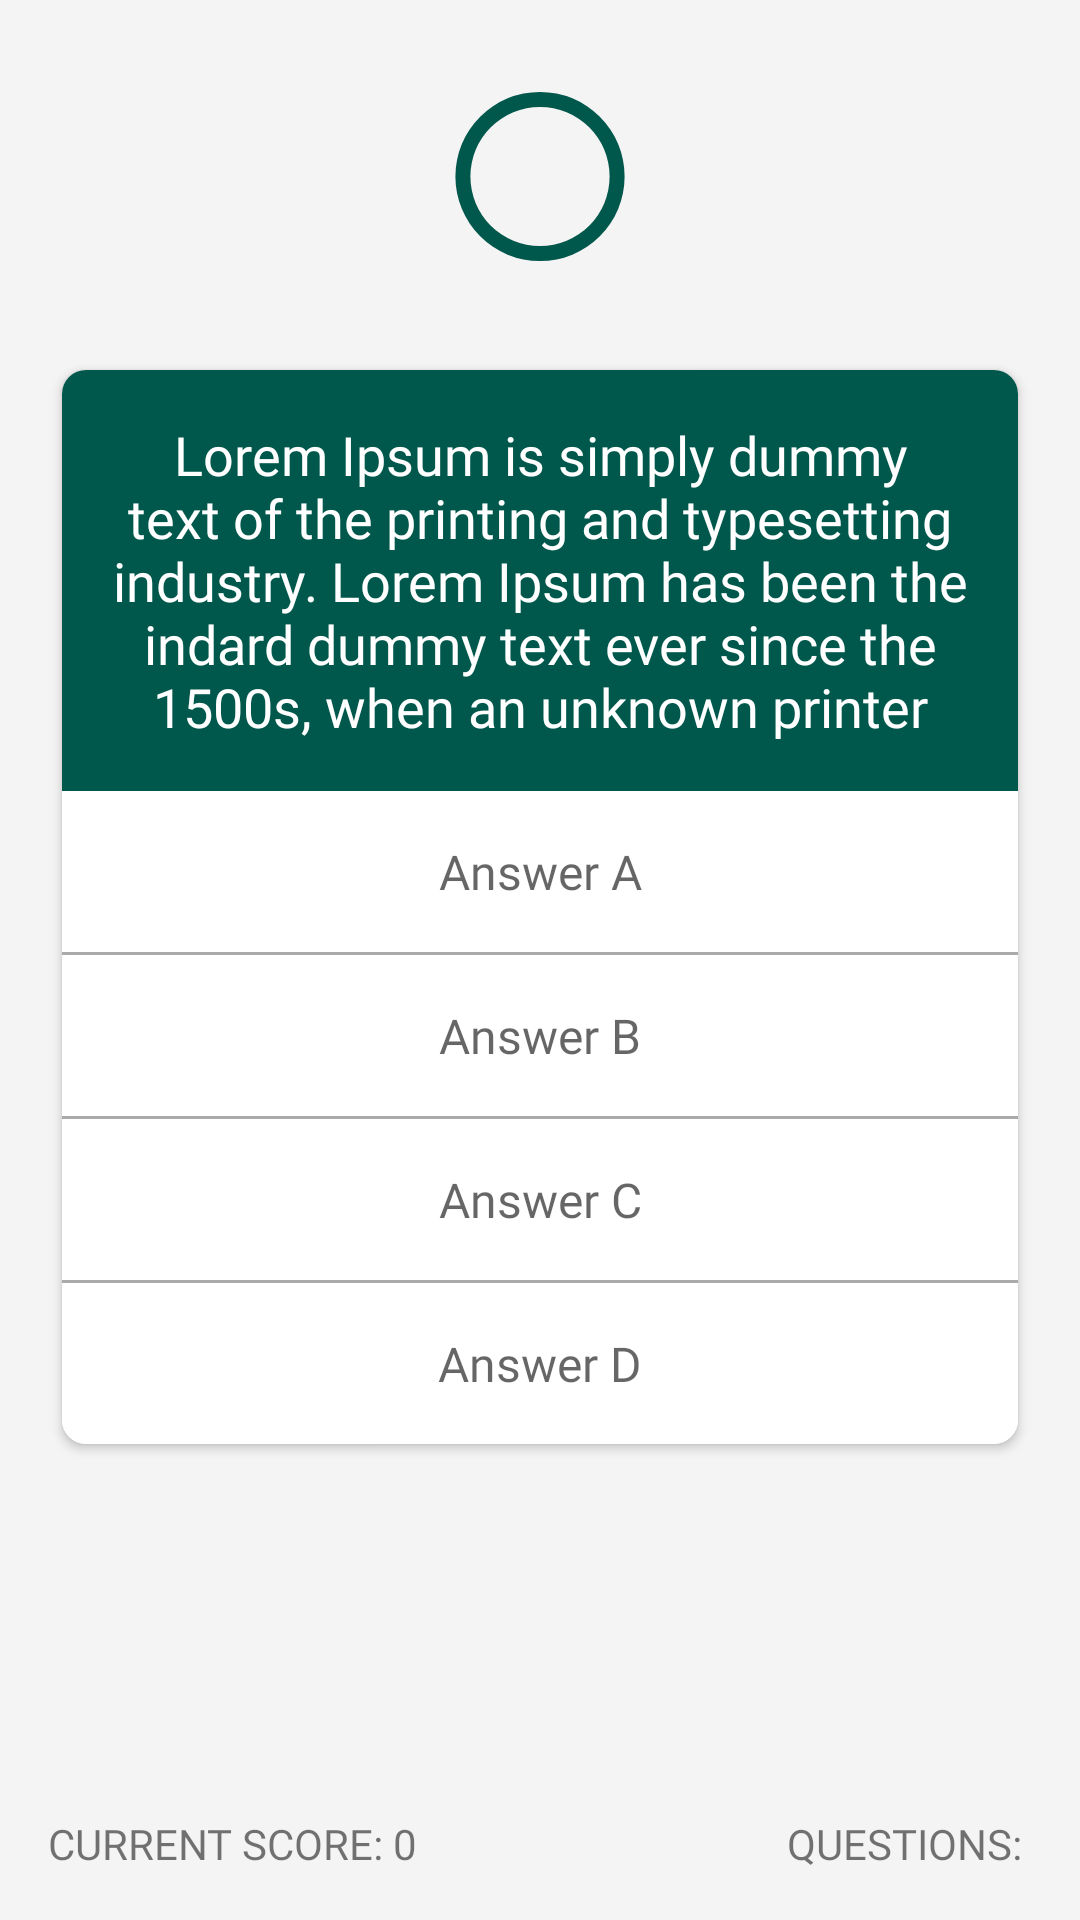

The Android layout XML behind this screen, and the referenced resources:
<!-- AndroidManifest.xml: application theme AppTheme -->
<!-- res/layout/activity_student_playing_game.xml -->
<?xml version="1.0" encoding="utf-8"?>
<RelativeLayout
    xmlns:android="http://schemas.android.com/apk/res/android"
    xmlns:tools="http://schemas.android.com/tools"
    android:layout_width="match_parent"
    android:layout_height="match_parent"
    android:paddingLeft="16dp"
    android:paddingRight="16dp"
    android:background="@color/backgroundColor"
    tools:context=".Student.StudentPlayingGameActivity">

    <LinearLayout
        android:layout_above="@+id/quiz_footer"
        android:id="@+id/question_offline"
        android:gravity="center"
        android:orientation="vertical"
        android:layout_width="match_parent"
        android:layout_height="match_parent">

        <RelativeLayout
            android:layout_width="match_parent"
            android:layout_height="0dp"
            android:layout_weight="1.0"
            android:gravity="center">

            <ProgressBar
                android:padding="5dp"
                android:id="@+id/progressBar"
                android:layout_width="wrap_content"
                android:layout_height="match_parent"
                android:indeterminate="false"
                android:progressDrawable="@drawable/online_circular_progress_bar"
                android:background="@drawable/circle_shape"
                style="?android:attr/progressBarStyleHorizontal"
                android:layout_centerHorizontal="true"
                android:max="10" />

            <TextView
                android:id="@+id/countdown"
                android:layout_width="match_parent"
                android:layout_height="match_parent"
                android:gravity="center"
                android:textAppearance="@style/TextAppearance.AppCompat.Medium"
                android:textColor="@color/textColorPrimary"/>

        </RelativeLayout>

        <RelativeLayout
            android:layout_width="match_parent"
            android:layout_height="0dp"
            android:layout_weight="4">

            <android.support.v7.widget.CardView
                xmlns:card_view="http://schemas.android.com/apk/res-auto"
                android:id="@+id/card_view"
                android:layout_width="wrap_content"
                android:layout_height="wrap_content"
                card_view:cardCornerRadius="8dp"
                card_view:cardUseCompatPadding="true">

                <LinearLayout
                    android:layout_width="match_parent"
                    android:layout_height="match_parent"
                    android:layout_weight="4"
                    android:orientation="vertical">

                    <TextView
                        android:id="@+id/question_text"
                        android:textColor="@color/white"
                        style="@style/QuizCardQuestion"
                        android:layout_width="match_parent"
                        android:layout_height="wrap_content"
                        android:fontFamily="@font/mm"
                        android:gravity="center"
                        android:text="@string/question_text"/>


                    <Button
                        android:id="@+id/btnAnswerA"
                        style="@style/QuizCardChoice.OddChoice"
                        android:layout_width="match_parent"
                        android:layout_height="wrap_content"
                        android:background="@drawable/question_button"
                        android:fontFamily="@font/ml"
                        android:gravity="center"
                        android:text="Answer A"
                        android:textSize="16sp" />

                    <include layout="@layout/divider" />

                    <Button
                        android:id="@+id/btnAnswerB"
                        style="@style/QuizCardChoice.EvenChoice"
                        android:layout_width="match_parent"
                        android:layout_height="wrap_content"
                        android:background="@drawable/question_button"
                        android:fontFamily="@font/ml"
                        android:gravity="center"
                        android:text="Answer B"
                        android:textSize="16sp" />

                    <include layout="@layout/divider" />

                    <Button
                        android:id="@+id/btnAnswerC"
                        style="@style/QuizCardChoice.OddChoice"
                        android:layout_width="match_parent"
                        android:layout_height="wrap_content"
                        android:background="@drawable/question_button"
                        android:fontFamily="@font/ml"
                        android:gravity="center"
                        android:text="Answer C"
                        android:textSize="16sp" />

                    <include layout="@layout/divider" />

                    <Button
                        android:id="@+id/btnAnswerD"
                        style="@style/QuizCardChoice.EvenChoice"
                        android:layout_width="match_parent"
                        android:layout_height="wrap_content"
                        android:background="@drawable/question_button"
                        android:fontFamily="@font/ml"
                        android:gravity="center"
                        android:text="Answer D"
                        android:textSize="16sp" />

                </LinearLayout>
            </android.support.v7.widget.CardView>

        </RelativeLayout>

    </LinearLayout>


    <RelativeLayout
        android:id="@+id/quiz_footer"
        android:layout_width="match_parent"
        android:layout_height="wrap_content"
        android:layout_alignParentBottom="true"
        android:paddingTop="16dp"
        android:paddingBottom="16dp">

        <TextView
            android:id="@+id/txtScore"
            android:layout_width="wrap_content"
            android:layout_height="wrap_content"
            android:layout_alignParentStart="true"
            android:layout_alignParentTop="true"
            android:fontFamily="@font/mm"
            android:text="CURRENT SCORE: 0" />

        <TextView
            android:id="@+id/txtTotalQuestion"
            android:layout_width="wrap_content"
            android:layout_height="wrap_content"
            android:layout_alignParentTop="true"
            android:layout_alignParentEnd="true"
            android:fontFamily="@font/mm"
            android:text="QUESTIONS: " />

    </RelativeLayout>

</RelativeLayout>
<!-- res/layout/divider.xml (included above) -->
<?xml version="1.0" encoding="utf-8"?>
<View
    android:layout_width="match_parent"
    android:layout_height="1dp"
    android:background="@android:color/darker_gray"
    xmlns:android="http://schemas.android.com/apk/res/android"/>
<!-- resources referenced by this layout -->
<resources>
  <color name="backgroundColor">#f4f4f4</color>
  <color name="textColorPrimary">#4b4b4c</color>
  <color name="white">#ffffff</color>
  <!-- drawable circle_shape (drawable) -->
  <?xml version="1.0" encoding="utf-8"?>
  <shape
      xmlns:android="http://schemas.android.com/apk/res/android"
      android:shape="ring"
      android:innerRadiusRatio="2.5"
      android:thickness="5dp"
      android:useLevel="false">
  
      <solid android:color="@color/colorPrimaryDark" />
  
  </shape>
  <!-- drawable online_circular_progress_bar (drawable) -->
  <?xml version="1.0" encoding="utf-8"?>
  <rotate xmlns:android="http://schemas.android.com/apk/res/android"
          android:fromDegrees="270"
          android:toDegrees="270">
      <shape
          android:innerRadiusRatio="2.5"
          android:shape="ring"
          android:thickness="5dp"
          android:useLevel="true">
  
          <gradient
              android:angle="0"
              android:endColor="@color/wrongAnswerRed"
              android:startColor="@color/correctAnswerGreen"
              android:type="sweep"
              android:useLevel="false" />
      </shape>
  </rotate>
  <!-- drawable question_button (drawable) -->
  <?xml version="1.0" encoding="utf-8"?>
  <selector xmlns:android="http://schemas.android.com/apk/res/android">
      <item
          android:state_focused="true"
          android:state_pressed="true"
          android:drawable="@color/lightish_gray" />
  
      <item
          android:state_focused="false"
          android:state_pressed="true"
          android:drawable="@color/light_gray" />
  
      <item android:drawable="@color/white" />
  </selector>
  <string name="question_text">Lorem Ipsum is simply dummy text of the printing and typesetting industry. Lorem Ipsum has been the indard dummy text ever since the 1500s, when an unknown printer</string>
  <style name="QuizCardChoice.EvenChoice" parent="QuizCardChoice">
          <item name="android:background">@color/white</item>
      </style>
  <style name="QuizCardChoice.OddChoice" parent="QuizCardChoice">
          <item name="android:background">@color/white</item>
      </style>
  <style name="QuizCardQuestion">
          <item name="android:background">@color/colorPrimaryDark</item>
          <item name="android:textAppearance">@style/TextAppearance.AppCompat.Medium</item>
          <item name="android:textColor">@color/cardview_light_background</item>
          <item name="android:padding">@dimen/activity_horizontal_margin</item>
      </style>
  <style name="AppTheme" parent="Theme.AppCompat.Light.NoActionBar">
          
          <item name="android:windowNoTitle">true</item>
          <item name="windowActionBar">false</item>
          <item name="colorPrimary">@color/colorPrimary</item>
          <item name="colorPrimaryDark">@color/colorPrimaryDark</item>
          <item name="colorAccent">@color/colorAccent</item>
      </style>
  <color name="colorPrimaryDark">#00574B</color>
  <color name="wrongAnswerRed">#b71c1c</color>
  <color name="correctAnswerGreen">#007000</color>
  <color name="lightish_gray">#dfd4ef</color>
  
      //Text
  <color name="light_gray">#EDE7F6</color>
  <style name="QuizCardChoice" parent="Widget.AppCompat.Button.Borderless">
          <item name="android:gravity">left|start</item>
          <item name="android:textAppearance">@style/TextAppearance.AppCompat.Medium</item>
          <item name="android:padding">@dimen/activity_horizontal_margin</item>
      </style>
  <dimen name="activity_horizontal_margin">16dp</dimen>
  <color name="colorPrimary">#2bb673</color>
  <color name="colorAccent">#2bb673</color>
</resources>
